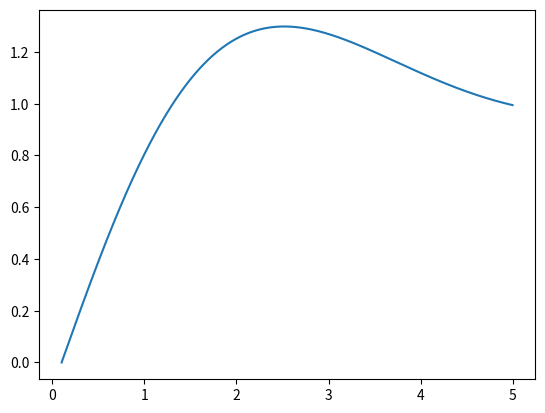

Recreate this plot in Python.
#esta bien

import numpy as np
import matplotlib.pyplot as plt

def rungekutta(f, a, b, u0, v0, n):
    
    h = (b-a)/N
    x = a
    u = u0
    v = v0
    u_valores = [u0]
    x_valores = [x]
    for i in range(n+1):
        k11 = v
        k12 = f(x,u,v)
        k21 = v + h*k12/2
        k22 = f(x+h/2,u+h*k11/2,v+h*k12/2)
        k31 = v + h*k22/2
        k32 = f(x+h/2,u+h*k21/2,v+h*k22/2)
        k41 = v + h*k32
        k42 = f(x+h,u+h*k31,v+h*k32)
        u = u + h*(k11+2*k21+2*k31+k41)/6
        v = v + h*(k12+2*k22+2*k32+k42)/6
        x = a + i*h

        u_valores.append(u)
        x_valores.append(x)
    return x, u, x_valores, u_valores


#t es el termino independiente
t = 0
u0 = 0
v0 = 1
a = 0.1
b = 5
N = 10000

#despejando y'' = f(x,y,y')
#corregir esto en funcion de p y q

def f(x, u, v):
    return(1-u-v)

x, u, x_valores, u_valores = rungekutta(f, a, b, u0, v0, N)
print("u: " + str(u))
print("x: " + str(x))

plt.plot(x_valores, u_valores)
plt.show()